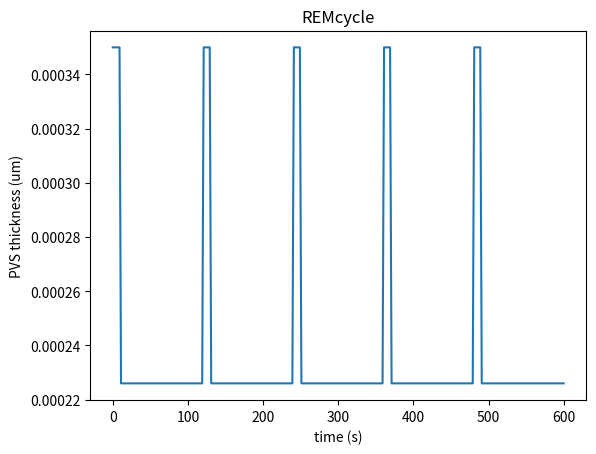

Source code (Python):
import numpy as np



class State():
    """
    Define a state of awakenes or sleep as a mean state of the PVS and a supperposition of several oscillations of the lumen wall.

    input : 
    - name : name of the state
    - Rv : mean radius of the lumen
    - h0 : mean thickness of the PVS
    - freqtable : a table containing the frequencies of one or several oscillations freqtable={'osci1':frequency1, ...}
    - amptable : a table containing the amplitudes of one or seceral oscillations 

    freqtable and amptable must be of same size and use the same labels for the oscillations.
    """
    def __init__(self, name,Rv, h0,freqtable,amptable):
        self.name=name
        self.Rv =Rv
        self.h0 = h0
        self.frequencies=freqtable
        self.amplitudes=amptable

        print('Creation of %s stage'%self.name)
        print('Mean lumen radius : %.1e um'%self.Rv)
        print('Mean PVS thickness : %.1e um'%self.h0)
        print('Mean frequencies (Hz): ')
        print(self.frequencies)
        print('Mean amplitudes (ratio): ')
        print(self.amplitudes)
        print('\n')

        #to do : check consistancy between freqtable and amptable and return an error if not consistant

class Cycle():
    """
    Define a cycle as a succession of several states with a given transitiontime between two states.    
    """
    def __init__(self,statelist, transitiontime,name='cycle'):
        """
        Input : 
        - name of the cycle
        - statelist : a list of tuple (state,duration) with state a state object and duration a float
        - tansitiontime : time duration to be imposed between two states, float
        """
        self.name=name
        self.states,self.durations = list(zip(*statelist))
        self.transition=transitiontime
    def generatedata(self,nb_cycles):
        """
        Generate arrays describing the PVS geometry among several cycles.
        
        Input : 
        -nb_cycles : number of cycles to be generated

        Ouputs : 
        - spantime: time array covering the whole succession of cycles
        - listspana : list of amplitude arrays, each array decribe the evolution of the amplitude for one oscillation over time
        - listspanf :  list of frequency arrays, each array decribe the evolution of the frequency for one oscillation over time
        - spanRv : evolution of lumen radius over time
        - spanh0 : evolution of PVS thickness over time
        - spanRpvs :  evolution of the outer radius of the PVS over time
        """
        
        # create empty lists
        spantime=[]
        listspana={}
        listspanf={}
        for fb in self.states[0].amplitudes:
            listspana[fb]=[]
            listspanf[fb]=[]
        spanRv=[]
        spanh0=[]

        # set first time t=0
        time=0
        spantime.append(time)
        for fb in self.states[0].amplitudes:
            listspana[fb].append(self.states[0].amplitudes[fb])
            listspanf[fb].append(self.states[0].frequencies[fb])
        spanRv.append(self.states[0].Rv)
        spanh0.append(self.states[0].h0)

        # fill with the inner cycles
        for cycle in range(nb_cycles):
            for state,duration in zip(self.states,self.durations):
                spantime.append(time+self.transition/2)
                spantime.append(time+duration-self.transition/2)
                time+=duration
                # add two points with sames values to get a plateau for each stage
                for i in range(2) :
                    for fb in state.amplitudes:
                        listspana[fb].append(state.amplitudes[fb])
                        listspanf[fb].append(state.frequencies[fb])
                    spanRv.append(state.Rv)
                    spanh0.append(state.h0)
            
        # last point
        spantime.append(time)
        for fb in state.amplitudes:
            listspana[fb].append(state.amplitudes[fb])
            listspanf[fb].append(state.frequencies[fb])
        spanRv.append(state.Rv)
        spanh0.append(state.h0)

        spanRpvs=np.array(spanRv)+np.array(spanh0)

        return spantime,listspana,listspanf,spanRv,spanh0,spanRpvs
        

if __name__ == '__main__':

    #create several states
    Awake=State(name='Awake',Rv=5.15e-4,h0=3.5e-4,freqtable={'cardiac':1/0.1,'resp':1/0.34,'LF':1/2.25,'VLF':1/6.11},amptable={'cardiac':2.87/100,'resp':1.71/100,'LF':4.31/100,'VLF':0.0})
    NREM=State(name='NREM',Rv=5.52e-4,h0=3.44e-4,freqtable={'cardiac':1/0.11,'resp':1/0.34,'LF':1/2.46,'VLF':1/6.7},amptable={'cardiac':2.02/100,'resp':1.5/100,'LF':6.88/100,'VLF':0.0})
    IS=State(name='IS',Rv=5.6e-4,h0=3.04e-4,freqtable={'cardiac':1/0.11,'resp':1/0.34,'LF':1/2.41,'VLF':1/6.37},amptable={'cardiac':2.07/100,'resp':1.6/100,'LF':6.71/100,'VLF':0.0})
    REM=State(name='REM',Rv=5.97e-4,h0=2.26e-4,freqtable={'cardiac':1/0.1,'resp':1/0.34,'LF':1/2.22,'VLF':1/7.75},amptable={'cardiac':2.73/100,'resp':1.78/100,'LF':2.21/100,'VLF':0.0})

    #create a cycle
    cycleobj=Cycle(name='REMcycle',statelist=[(Awake,10),(REM,110)],transitiontime=2) # 2 times

    spantime,listspana,listspanf,spanRv,spanh0,spanRpvs=cycleobj.generatedata(5)

    import matplotlib.pyplot as plt

    plt.plot(spantime,spanh0)
    plt.title(cycleobj.name)
    plt.xlabel('time (s)')
    plt.ylabel('PVS thickness (um)')

    plt.show()

    